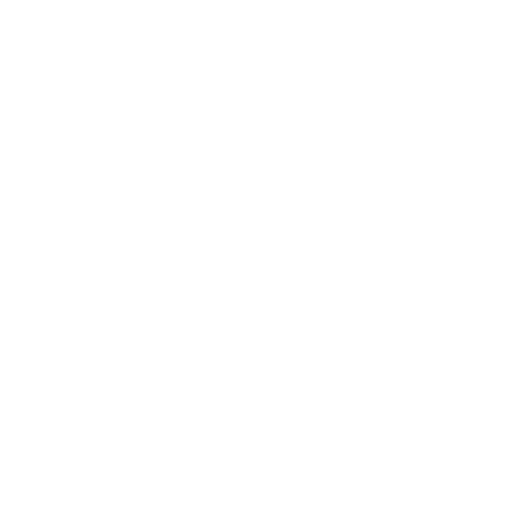
t = 0.00 s
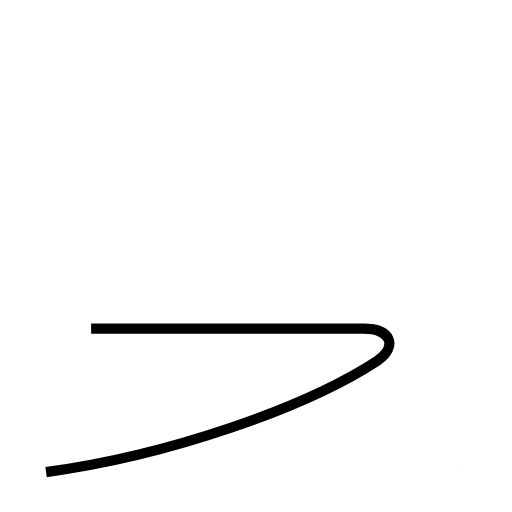
t = 1.99 s
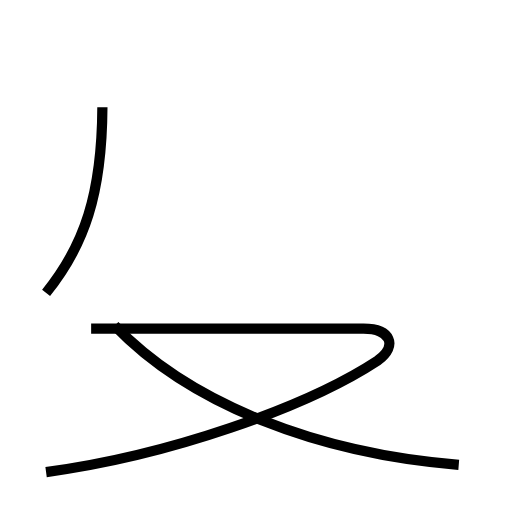
t = 3.68 s
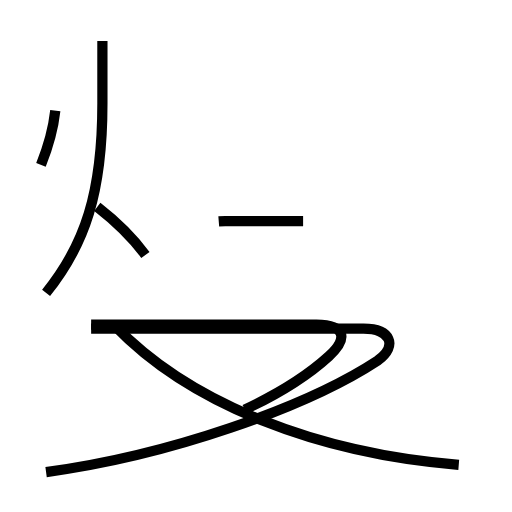
t = 5.60 s
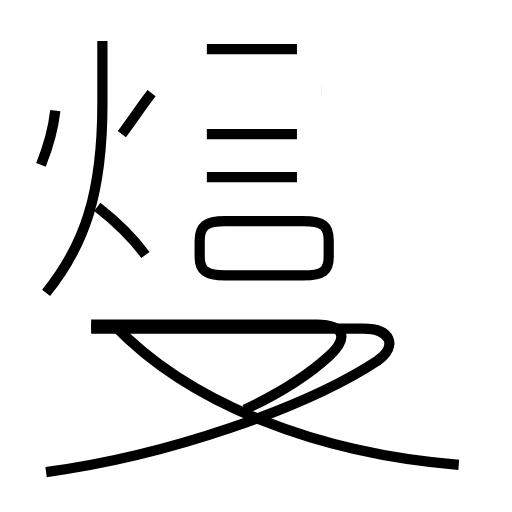
t = 7.28 s
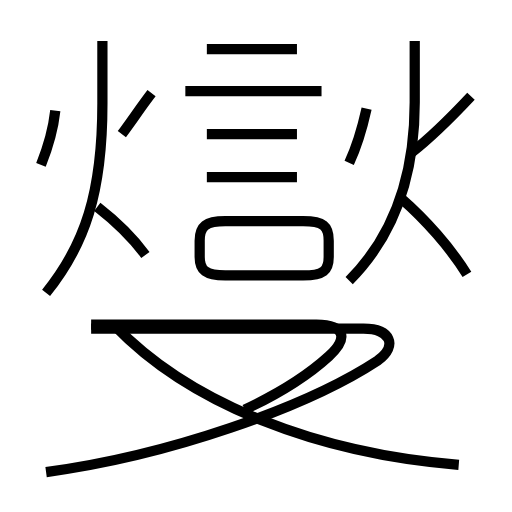
t = 9.13 s

The animated SVG that drew these frames (rendered in a browser with its animation timeline set to each time). Animation: 16 SMIL elements (animate=16); one cycle of 9.13 s.

<?xml version='1.0' encoding='utf-8'?>
<svg viewBox="0.0 -6.0 50.0 50.0" version="1.1" xmlns="http://www.w3.org/2000/svg"><rect x="-1000" y="-1000" width="2000" height="2000" stroke="white" fill="white" /><g style="fill:none;stroke:#000000;stroke-width:1"><path d="M 4.5 2.1 C 16.4 0.5 29.9 -4.2 36.9 -8.8 C 38.9 -10.3 38.1 -11.9 35.5 -11.9 L 8.9 -11.9 " transform="translate(0.0 38.0)" stroke-dasharray="66.29713437560189" stroke-dashoffset="66.29713437560189"><animate attributeName="stroke-dashoffset" from="66.29713437560189" to="0" dur="1.9889140312680564s" begin="0s" fill="freeze" /></path><path d="M 44.8 1.4 C 31.1 0.3 18.6 -4.5 11.2 -12.2 " transform="translate(0.0 38.0)" stroke-dasharray="37.00552784241561" stroke-dashoffset="37.00552784241561"><animate attributeName="stroke-dashoffset" from="37.00552784241561" to="0" dur="1.1101658352724681s" begin="1.9889140312680564s" fill="freeze" /></path><path d="M 4.5 -15.4 C 8.3 -20.1 10.0 -25.2 10.0 -33.9 L 10.0 -40.0 " transform="translate(0.0 38.0)" stroke-dasharray="25.830949359012028" stroke-dashoffset="25.830949359012028"><animate attributeName="stroke-dashoffset" from="25.830949359012028" to="0" dur="0.7749284807703608s" begin="3.0990798665405244s" fill="freeze" /></path><path d="M 23.9 -4.0 C 27.1 -5.5 29.9 -7.2 32.1 -9.2 C 34.2 -11.1 33.5 -12.3 30.9 -12.3 L 8.9 -12.3 " transform="translate(0.0 38.0)" stroke-dasharray="37.06714870320594" stroke-dashoffset="37.06714870320594"><animate attributeName="stroke-dashoffset" from="37.06714870320594" to="0" dur="1.1120144610961782s" begin="3.8740083473108853s" fill="freeze" /></path><path d="M 4.0 -27.9 C 4.6 -29.4 5.2 -31.4 5.4 -33.2 " transform="translate(0.0 38.0)" stroke-dasharray="5.497002851492355" stroke-dashoffset="5.497002851492355"><animate attributeName="stroke-dashoffset" from="5.497002851492355" to="0" dur="0.16491008554477066s" begin="4.986022808407063s" fill="freeze" /></path><path d="M 14.2 -19.1 C 13.1 -20.6 11.3 -22.4 9.5 -23.8 " transform="translate(0.0 38.0)" stroke-dasharray="6.6654905940040186" stroke-dashoffset="6.6654905940040186"><animate attributeName="stroke-dashoffset" from="6.6654905940040186" to="0" dur="0.19996471782012054s" begin="5.1509328939518335s" fill="freeze" /></path><path d="M 29.6 -22.4 L 22.0 -22.4 C 20.1 -22.4 19.5 -21.9 19.5 -20.5 L 19.5 -18.9 C 19.5 -17.6 20.1 -17.1 22.0 -17.1 L 29.6 -17.1 C 31.6 -17.1 32.1 -17.6 32.1 -18.9 L 32.1 -20.5 C 32.1 -21.9 31.6 -22.4 29.6 -22.4 Z " transform="translate(0.0 38.0)" stroke-dasharray="32.95640181239795" stroke-dashoffset="32.95640181239795"><animate attributeName="stroke-dashoffset" from="32.95640181239795" to="0" dur="0.9886920543719384s" begin="5.350897611771954s" fill="freeze" /></path><path d="M 29.0 -26.7 L 20.2 -26.7 " transform="translate(0.0 38.0)" stroke-dasharray="8.8" stroke-dashoffset="8.8"><animate attributeName="stroke-dashoffset" from="8.8" to="0" dur="0.264s" begin="6.339589666143892s" fill="freeze" /></path><path d="M 29.0 -30.9 L 20.2 -30.9 " transform="translate(0.0 38.0)" stroke-dasharray="8.8" stroke-dashoffset="8.8"><animate attributeName="stroke-dashoffset" from="8.8" to="0" dur="0.264s" begin="6.603589666143892s" fill="freeze" /></path><path d="M 11.9 -30.9 C 12.8 -32.1 13.8 -33.6 14.8 -34.9 " transform="translate(0.0 38.0)" stroke-dasharray="4.940913795417994" stroke-dashoffset="4.940913795417994"><animate attributeName="stroke-dashoffset" from="4.940913795417994" to="0" dur="0.14822741386253982s" begin="6.867589666143893s" fill="freeze" /></path><path d="M 29.0 -39.2 L 20.2 -39.2 " transform="translate(0.0 38.0)" stroke-dasharray="8.8" stroke-dashoffset="8.8"><animate attributeName="stroke-dashoffset" from="8.8" to="0" dur="0.264s" begin="7.015817080006433s" fill="freeze" /></path><path d="M 31.4 -35.1 L 18.1 -35.1 " transform="translate(0.0 38.0)" stroke-dasharray="13.299999999999997" stroke-dashoffset="13.299999999999997"><animate attributeName="stroke-dashoffset" from="13.299999999999997" to="0" dur="0.3989999999999999s" begin="7.279817080006433s" fill="freeze" /></path><path d="M 34.1 -16.6 C 38.1 -20.6 40.5 -26.1 40.5 -34.0 L 40.5 -40.0 " transform="translate(0.0 38.0)" stroke-dasharray="25.056304245937582" stroke-dashoffset="25.056304245937582"><animate attributeName="stroke-dashoffset" from="25.056304245937582" to="0" dur="0.7516891273781274s" begin="7.678817080006433s" fill="freeze" /></path><path d="M 45.6 -17.2 C 44.0 -19.8 41.5 -22.6 39.2 -24.6 " transform="translate(0.0 38.0)" stroke-dasharray="9.817255169725899" stroke-dashoffset="9.817255169725899"><animate attributeName="stroke-dashoffset" from="9.817255169725899" to="0" dur="0.29451765509177696s" begin="8.43050620738456s" fill="freeze" /></path><path d="M 34.1 -28.1 C 34.8 -29.6 35.4 -31.6 35.8 -33.4 " transform="translate(0.0 38.0)" stroke-dasharray="5.575921952409103" stroke-dashoffset="5.575921952409103"><animate attributeName="stroke-dashoffset" from="5.575921952409103" to="0" dur="0.16727765857227309s" begin="8.725023862476338s" fill="freeze" /></path><path d="M 40.2 -29.1 C 42.5 -30.9 44.5 -33.0 46.0 -34.6" transform="translate(0.0 38.0)" stroke-dasharray="8.001351435189617" stroke-dashoffset="8.001351435189617"><animate attributeName="stroke-dashoffset" from="8.001351435189617" to="0" dur="0.2400405430556885s" begin="8.89230152104861s" fill="freeze" /></path></g></svg>
